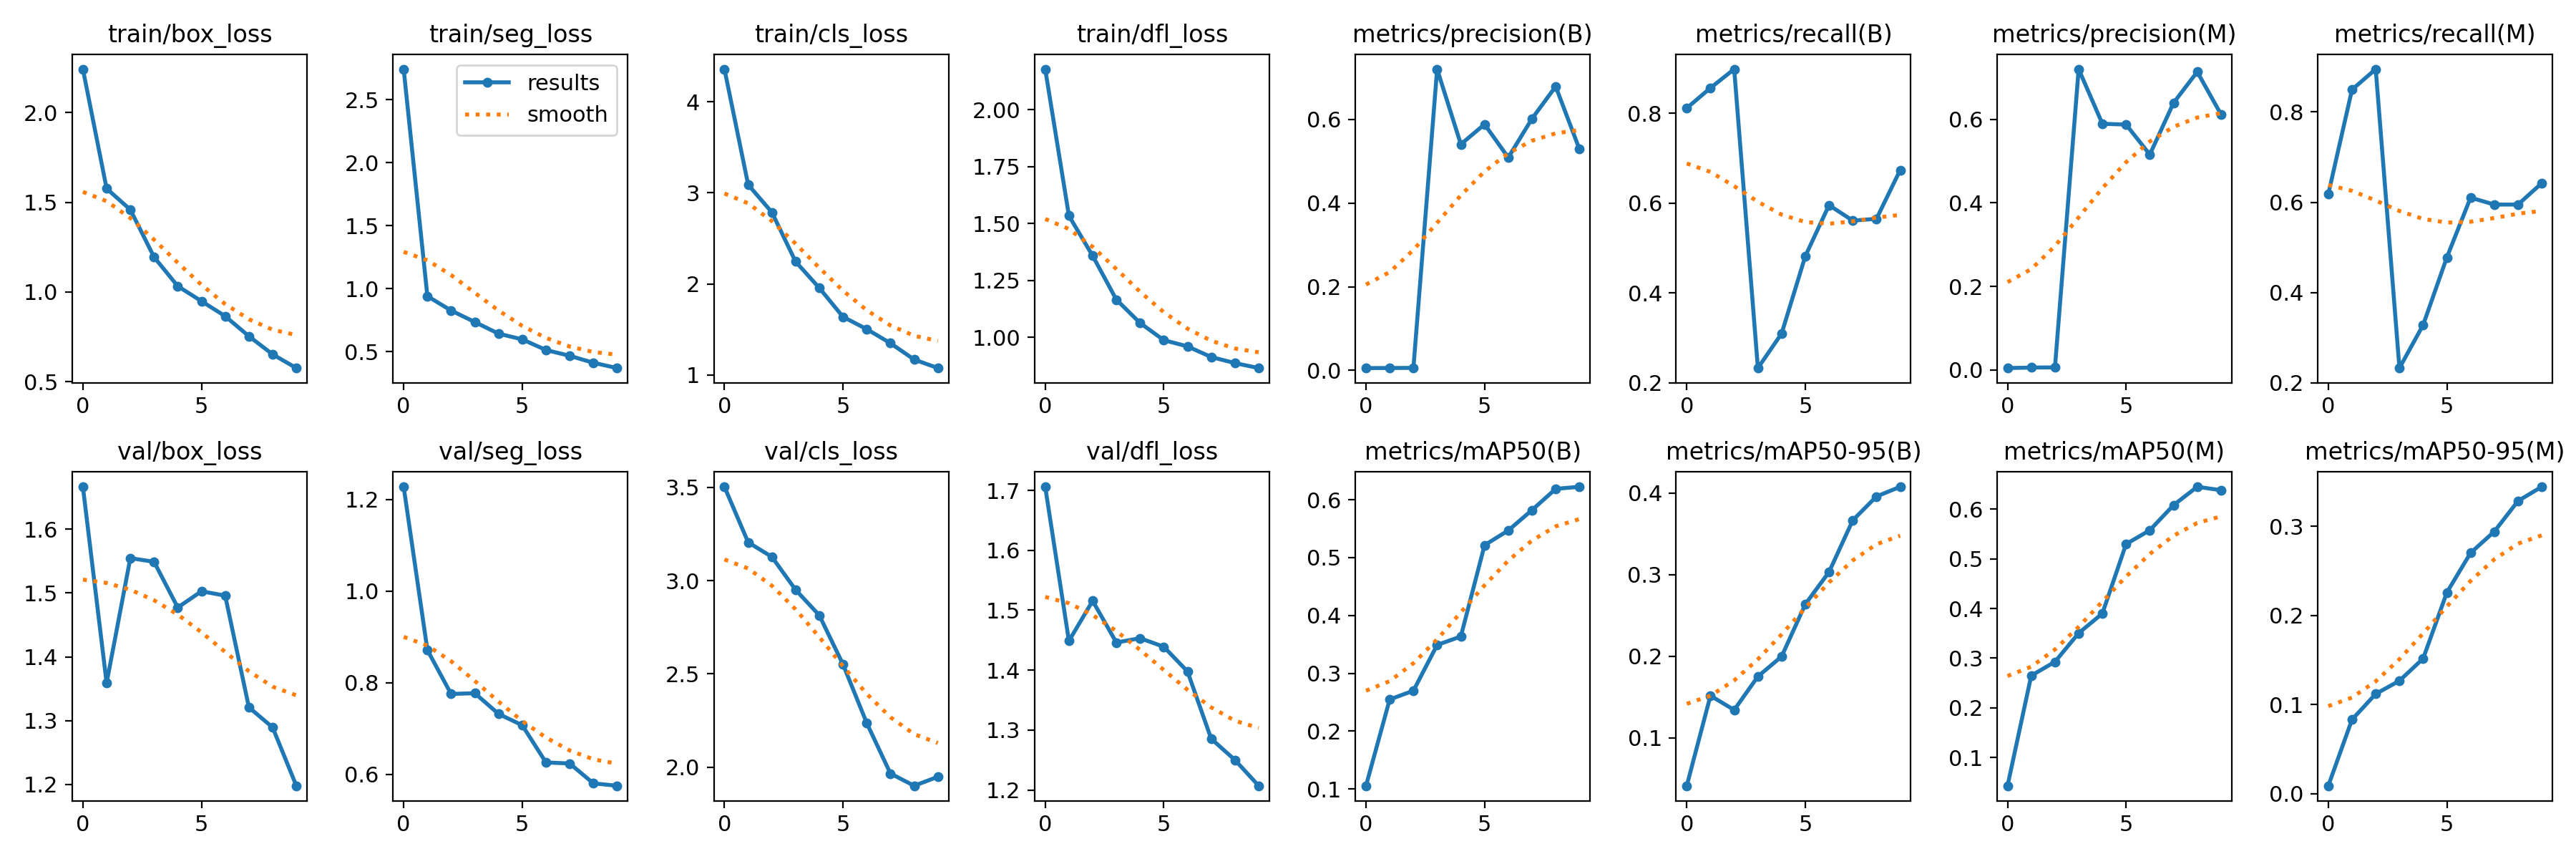

The data file committed next to this chart (first rows):
epoch, train/box_loss, train/seg_loss, train/cls_loss, train/dfl_loss, metrics/precision(B), metrics/recall(B), metrics/mAP50(B), metrics/mAP50-95(B), metrics/precision(M), metrics/recall(M), metrics/mAP50(M), metrics/mAP50-95(M), val/box_loss, val/seg_loss, val/cls_loss, val/dfl_loss, lr/pg0, lr/pg1, lr/pg2
0, 2.242, 2.744, 4.358, 2.177, 0.00567, 0.8116, 0.1056, 0.04154, 0.00456, 0.6182, 0.04281, 0.00885, 1.666, 1.228, 3.503, 1.706, 0.0002167, 0.0002167, 0.0002167
1, 1.576, 0.9401, 3.089, 1.534, 0.00576, 0.8566, 0.2548, 0.1518, 0.00577, 0.8495, 0.2647, 0.08308, 1.359, 0.8714, 3.206, 1.449, 0.0004055, 0.0004055, 0.0004055
2, 1.459, 0.8261, 2.787, 1.359, 0.00617, 0.8985, 0.2698, 0.1343, 0.00618, 0.895, 0.2925, 0.1119, 1.554, 0.7756, 3.128, 1.516, 0.0005481, 0.0005481, 0.0005481
3, 1.195, 0.7346, 2.245, 1.166, 0.7199, 0.2328, 0.3489, 0.1753, 0.7199, 0.2328, 0.3503, 0.1267, 1.549, 0.7773, 2.951, 1.446, 0.0006446, 0.0006446, 0.0006446
4, 1.033, 0.6424, 1.956, 1.064, 0.5404, 0.3097, 0.3636, 0.1998, 0.5891, 0.3284, 0.3899, 0.1516, 1.477, 0.7321, 2.814, 1.453, 0.0006947, 0.0006947, 0.0006947
5, 0.9489, 0.5968, 1.639, 0.9885, 0.588, 0.482, 0.5214, 0.2638, 0.5872, 0.478, 0.5298, 0.2258, 1.503, 0.7074, 2.551, 1.439, 0.0006987, 0.0006987, 0.0006987
6, 0.8654, 0.5126, 1.504, 0.9611, 0.5087, 0.5956, 0.5468, 0.3032, 0.5154, 0.6103, 0.5577, 0.2701, 1.496, 0.6262, 2.237, 1.398, 0.0006565, 0.0006565, 0.0006565
7, 0.7538, 0.4665, 1.35, 0.9144, 0.6014, 0.5611, 0.582, 0.3665, 0.639, 0.5949, 0.6082, 0.2941, 1.321, 0.624, 1.966, 1.285, 0.0005118, 0.0005118, 0.0005118
8, 0.6529, 0.4109, 1.17, 0.8878, 0.6786, 0.5652, 0.6187, 0.3957, 0.7135, 0.5949, 0.6452, 0.3284, 1.29, 0.5806, 1.9, 1.25, 0.0005118, 0.0005118, 0.0005118
9, 0.5763, 0.369, 1.077, 0.866, 0.5289, 0.6737, 0.6222, 0.4076, 0.6119, 0.6423, 0.6384, 0.3443, 1.198, 0.5754, 1.948, 1.207, 0.0003467, 0.0003467, 0.0003467
